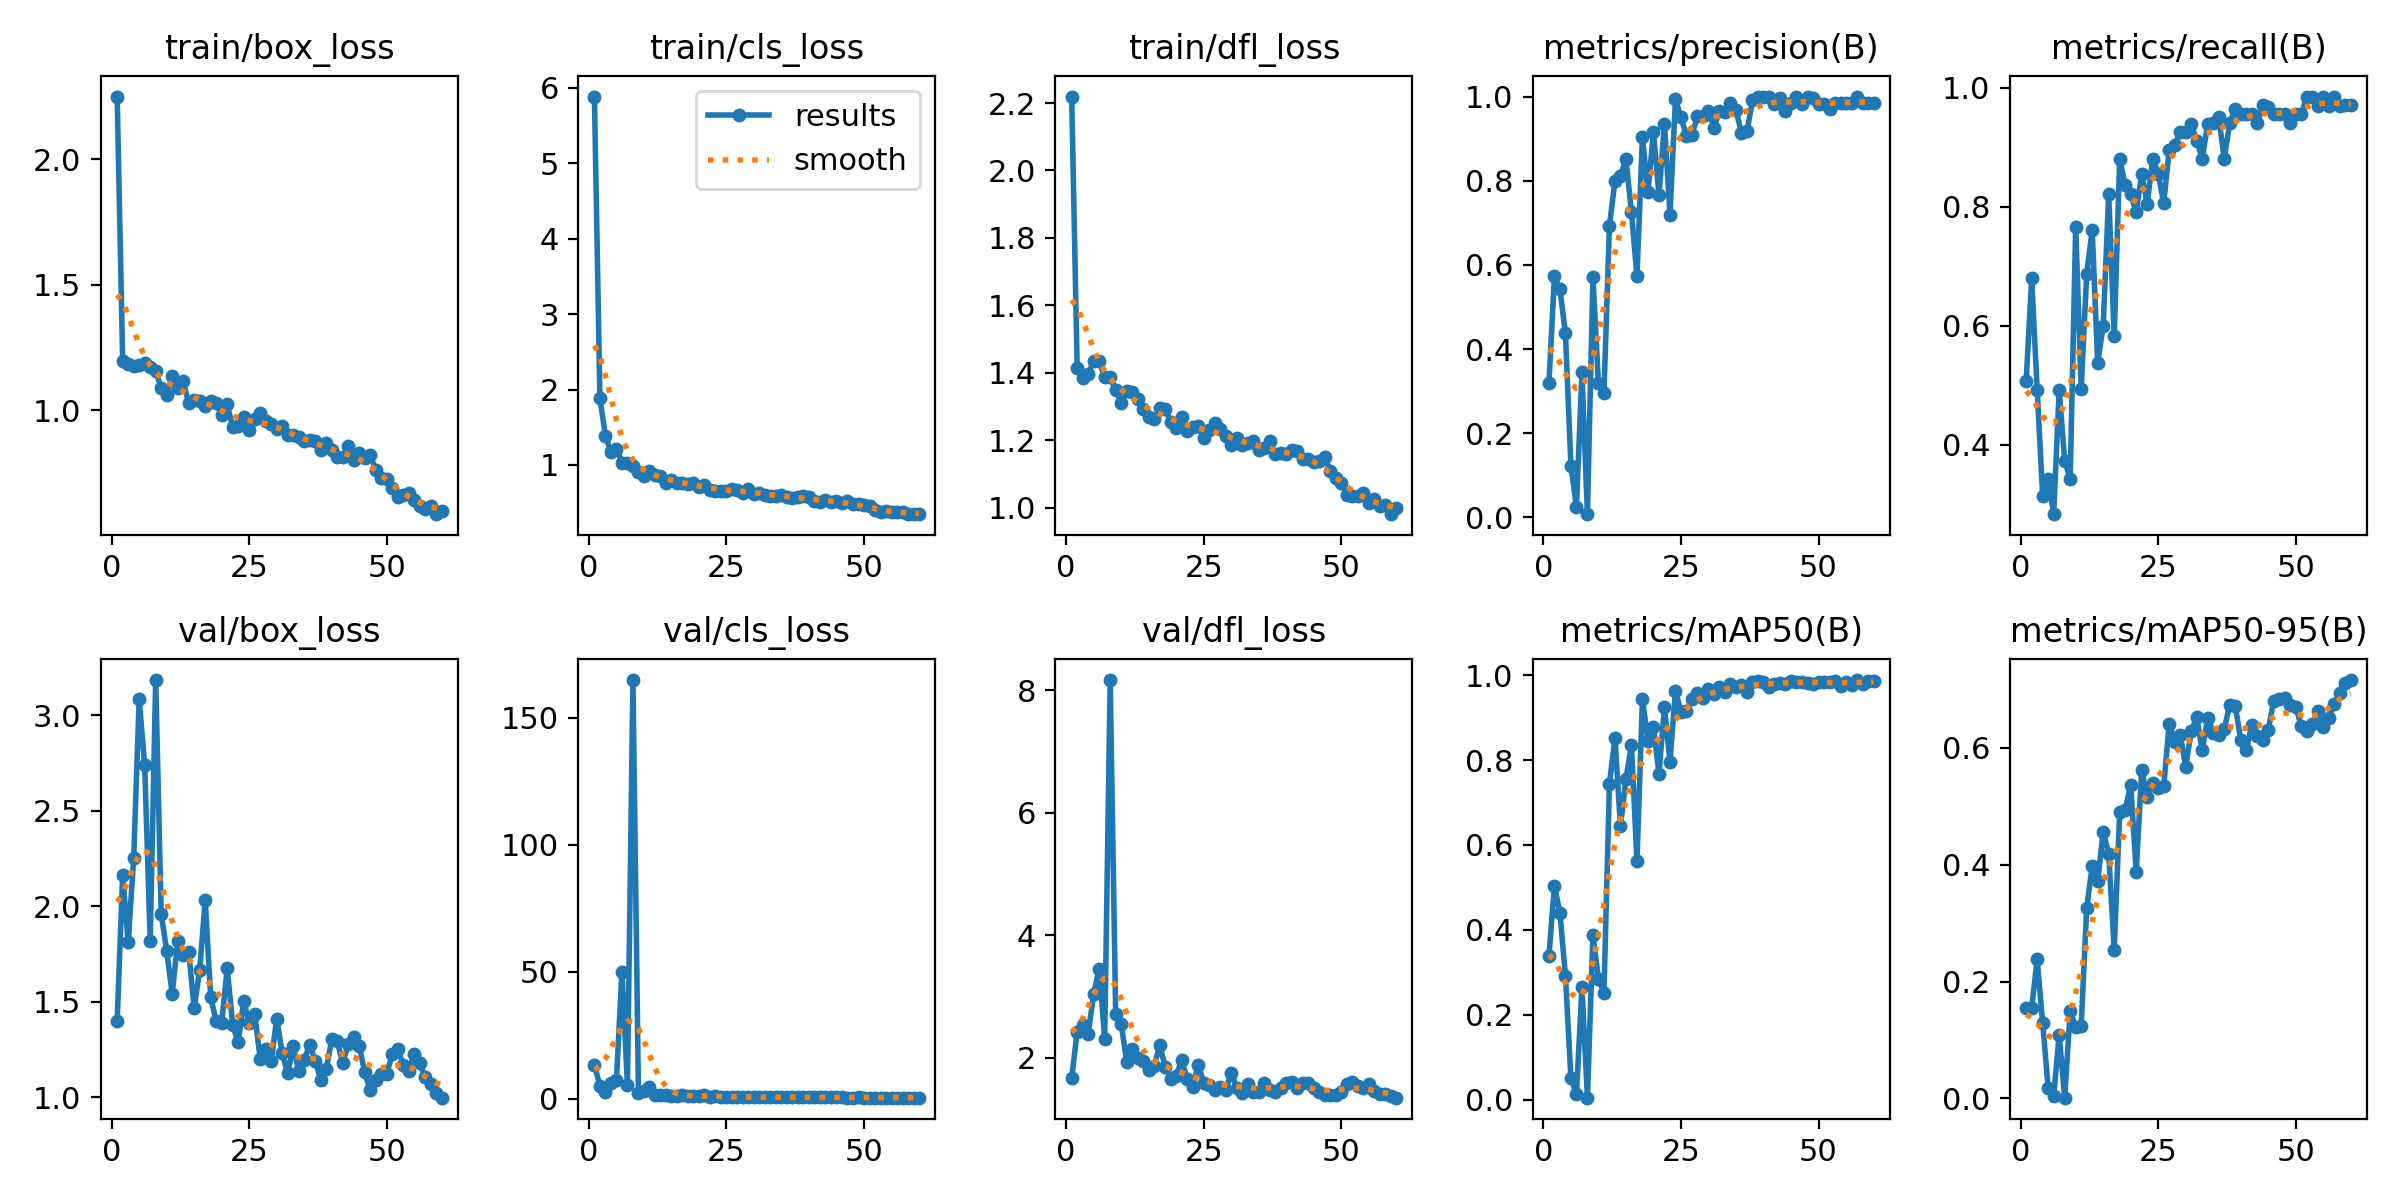

The table this chart was drawn from, first rows:
epoch, time, train/box_loss, train/cls_loss, train/dfl_loss, metrics/precision(B), metrics/recall(B), metrics/mAP50(B), metrics/mAP50-95(B), val/box_loss, val/cls_loss, val/dfl_loss, lr/pg0, lr/pg1, lr/pg2
1, 6.396, 2.25, 5.887, 2.219, 0.3185, 0.5075, 0.3382, 0.1549, 1.399, 13.33, 1.665, 0.00026, 0.00026, 0.00026
2, 11.73, 1.195, 1.882, 1.413, 0.5726, 0.6799, 0.5042, 0.1548, 2.164, 5.15, 2.424, 0.0005311, 0.0005311, 0.0005311
3, 15.9, 1.185, 1.388, 1.386, 0.5418, 0.4925, 0.4397, 0.2381, 1.81, 2.709, 2.529, 0.0007929, 0.0007929, 0.0007929
4, 19.79, 1.177, 1.168, 1.397, 0.4373, 0.3134, 0.2917, 0.1289, 2.252, 6.253, 2.391, 0.001046, 0.001046, 0.001046
5, 23.71, 1.179, 1.218, 1.434, 0.122, 0.3433, 0.05056, 0.01734, 3.084, 7.47, 3.037, 0.001289, 0.001289, 0.001289
6, 27.38, 1.19, 1.029, 1.433, 0.02548, 0.2836, 0.01258, 0.00413, 2.737, 50.06, 3.455, 0.001523, 0.001523, 0.001523
7, 30.82, 1.174, 1.031, 1.386, 0.3444, 0.4925, 0.2645, 0.1089, 1.821, 5.546, 2.308, 0.001748, 0.001748, 0.001748
8, 34.28, 1.155, 0.9822, 1.388, 0.00763, 0.3731, 0.00473, 0.00137, 3.185, 164.9, 8.17, 0.001769, 0.001769, 0.001769
9, 38.42, 1.089, 0.9092, 1.348, 0.5717, 0.3433, 0.3882, 0.1492, 1.959, 2.393, 2.71, 0.001736, 0.001736, 0.001736
10, 42.11, 1.06, 0.8583, 1.311, 0.3182, 0.7662, 0.285, 0.1221, 1.767, 3.099, 2.553, 0.001703, 0.001703, 0.001703
11, 45.53, 1.135, 0.9226, 1.344, 0.2952, 0.4939, 0.2516, 0.1247, 1.541, 4.543, 1.936, 0.00167, 0.00167, 0.00167
12, 48.9, 1.088, 0.8652, 1.343, 0.6933, 0.6866, 0.7437, 0.3257, 1.817, 1.676, 2.143, 0.001637, 0.001637, 0.001637
13, 52.36, 1.115, 0.85, 1.321, 0.7986, 0.7612, 0.8519, 0.3983, 1.744, 1.371, 1.987, 0.001604, 0.001604, 0.001604
14, 56.51, 1.029, 0.7557, 1.293, 0.8105, 0.5373, 0.645, 0.3716, 1.758, 1.398, 1.947, 0.001571, 0.001571, 0.001571
15, 61.71, 1.042, 0.805, 1.268, 0.8517, 0.6001, 0.7559, 0.4568, 1.468, 1.135, 1.799, 0.001538, 0.001538, 0.001538
16, 66.11, 1.036, 0.7613, 1.263, 0.725, 0.8209, 0.8357, 0.4188, 1.667, 1.054, 1.871, 0.001505, 0.001505, 0.001505
17, 70.12, 1.017, 0.7596, 1.294, 0.5735, 0.5821, 0.5623, 0.255, 2.03, 1.572, 2.206, 0.001472, 0.001472, 0.001472
18, 73.76, 1.037, 0.7481, 1.292, 0.9038, 0.8806, 0.9436, 0.4902, 1.524, 1.058, 1.843, 0.001439, 0.001439, 0.001439
19, 77.24, 1.03, 0.7576, 1.254, 0.773, 0.8358, 0.8451, 0.4945, 1.398, 0.9558, 1.651, 0.001406, 0.001406, 0.001406
20, 80.67, 0.98, 0.7128, 1.235, 0.9166, 0.8206, 0.8781, 0.5367, 1.391, 1.05, 1.707, 0.001373, 0.001373, 0.001373
21, 84.08, 1.024, 0.7309, 1.268, 0.7651, 0.791, 0.7673, 0.3876, 1.676, 1.428, 1.958, 0.00134, 0.00134, 0.00134
22, 87.71, 0.9329, 0.6662, 1.228, 0.9347, 0.8545, 0.9248, 0.5618, 1.379, 0.9234, 1.654, 0.001307, 0.001307, 0.001307
23, 91.09, 0.9382, 0.6565, 1.24, 0.7197, 0.8049, 0.7959, 0.5151, 1.287, 1.196, 1.528, 0.001274, 0.001274, 0.001274
24, 94.48, 0.9741, 0.6505, 1.241, 0.9939, 0.8806, 0.9636, 0.5393, 1.505, 0.7931, 1.885, 0.001241, 0.001241, 0.001241
25, 97.94, 0.9234, 0.6592, 1.205, 0.9503, 0.8555, 0.9141, 0.5318, 1.387, 0.8176, 1.591, 0.001208, 0.001208, 0.001208
26, 101.4, 0.966, 0.6751, 1.231, 0.9062, 0.806, 0.9159, 0.5344, 1.435, 0.9041, 1.555, 0.001175, 0.001175, 0.001175
27, 104.7, 0.988, 0.6735, 1.25, 0.9091, 0.8953, 0.9447, 0.6412, 1.201, 0.7065, 1.465, 0.001142, 0.001142, 0.001142
28, 108.2, 0.9583, 0.631, 1.233, 0.9528, 0.9033, 0.9569, 0.6109, 1.254, 0.7731, 1.521, 0.001109, 0.001109, 0.001109
29, 111.4, 0.9451, 0.6807, 1.213, 0.9538, 0.9247, 0.9473, 0.6222, 1.189, 0.727, 1.466, 0.001076, 0.001076, 0.001076
30, 114.7, 0.9263, 0.6201, 1.187, 0.9668, 0.9254, 0.9679, 0.5678, 1.411, 0.7095, 1.756, 0.001043, 0.001043, 0.001043
31, 118.4, 0.9374, 0.633, 1.207, 0.9264, 0.9396, 0.9555, 0.6287, 1.231, 0.7018, 1.507, 0.00101, 0.00101, 0.00101
32, 121.7, 0.9008, 0.6052, 1.185, 0.9659, 0.9104, 0.9731, 0.6523, 1.125, 0.6834, 1.423, 0.000977, 0.000977, 0.000977
33, 125.3, 0.9037, 0.5912, 1.192, 0.9632, 0.8806, 0.9595, 0.5961, 1.269, 0.7224, 1.573, 0.000944, 0.000944, 0.000944
34, 129.7, 0.8928, 0.5942, 1.196, 0.9844, 0.9391, 0.9789, 0.6517, 1.135, 0.6144, 1.441, 0.000911, 0.000911, 0.000911
35, 134, 0.8792, 0.6056, 1.17, 0.9674, 0.9403, 0.9719, 0.6256, 1.197, 0.6576, 1.432, 0.000878, 0.000878, 0.000878
36, 137.9, 0.8831, 0.5705, 1.175, 0.9138, 0.9499, 0.9766, 0.6213, 1.273, 0.6419, 1.587, 0.000845, 0.000845, 0.000845
37, 141.8, 0.8793, 0.5596, 1.197, 0.917, 0.8806, 0.9608, 0.6324, 1.191, 0.6545, 1.473, 0.000812, 0.000812, 0.000812
38, 146, 0.8415, 0.5778, 1.158, 0.9908, 0.9403, 0.9832, 0.6734, 1.091, 0.6391, 1.446, 0.000779, 0.000779, 0.000779
39, 150.5, 0.8703, 0.5826, 1.161, 1, 0.9647, 0.9852, 0.6722, 1.145, 0.5903, 1.504, 0.000746, 0.000746, 0.000746
40, 155, 0.8426, 0.5771, 1.159, 0.9979, 0.9552, 0.9848, 0.6139, 1.303, 0.5921, 1.582, 0.000713, 0.000713, 0.000713
41, 159.4, 0.8139, 0.5207, 1.17, 0.9978, 0.9552, 0.9714, 0.5961, 1.294, 0.6206, 1.599, 0.00068, 0.00068, 0.00068
42, 164.6, 0.8148, 0.5054, 1.168, 0.9833, 0.9552, 0.98, 0.6384, 1.177, 0.6009, 1.498, 0.000647, 0.000647, 0.000647
43, 168.7, 0.8564, 0.5403, 1.145, 0.9971, 0.9403, 0.9823, 0.621, 1.28, 0.6065, 1.581, 0.000614, 0.000614, 0.000614
44, 172.6, 0.8013, 0.5138, 1.144, 0.9666, 0.9701, 0.9796, 0.6128, 1.317, 0.61, 1.586, 0.000581, 0.000581, 0.000581
45, 177.1, 0.8285, 0.5193, 1.136, 0.9848, 0.9669, 0.9857, 0.6302, 1.268, 0.5864, 1.506, 0.000548, 0.000548, 0.000548
46, 181.4, 0.8091, 0.5021, 1.139, 0.998, 0.9552, 0.985, 0.6809, 1.13, 0.5588, 1.442, 0.000515, 0.000515, 0.000515
47, 185.6, 0.8204, 0.516, 1.151, 0.9819, 0.9552, 0.9847, 0.684, 1.037, 0.5295, 1.389, 0.000482, 0.000482, 0.000482
48, 189.6, 0.7634, 0.4839, 1.107, 0.9979, 0.9552, 0.9826, 0.6856, 1.088, 0.5451, 1.382, 0.000449, 0.000449, 0.000449
49, 193.6, 0.732, 0.4779, 1.088, 0.9957, 0.9403, 0.98, 0.6733, 1.12, 0.5655, 1.389, 0.000416, 0.000416, 0.000416
50, 198.1, 0.7254, 0.4637, 1.072, 0.9831, 0.9552, 0.9838, 0.6706, 1.123, 0.5304, 1.43, 0.000383, 0.000383, 0.000383
51, 234, 0.6912, 0.453, 1.038, 0.9819, 0.9552, 0.9846, 0.637, 1.226, 0.547, 1.566, 0.00035, 0.00035, 0.00035
52, 238, 0.6555, 0.403, 1.034, 0.9706, 0.9849, 0.9846, 0.6283, 1.252, 0.5479, 1.602, 0.000317, 0.000317, 0.000317
53, 241.8, 0.6645, 0.3739, 1.035, 0.985, 0.9837, 0.9861, 0.6401, 1.17, 0.5414, 1.541, 0.000284, 0.000284, 0.000284
54, 245.9, 0.6702, 0.3852, 1.042, 0.9848, 0.9692, 0.9742, 0.6624, 1.136, 0.5318, 1.51, 0.000251, 0.000251, 0.000251
55, 249.8, 0.6434, 0.3803, 1.013, 0.9851, 0.9841, 0.9845, 0.6352, 1.227, 0.5452, 1.576, 0.000218, 0.000218, 0.000218
56, 253.8, 0.621, 0.3704, 1.025, 0.9848, 0.969, 0.9758, 0.6508, 1.177, 0.5083, 1.454, 0.000185, 0.000185, 0.000185
57, 258, 0.6074, 0.3701, 1.004, 1, 0.9838, 0.9885, 0.676, 1.104, 0.5008, 1.406, 0.000152, 0.000152, 0.000152
58, 261.7, 0.6173, 0.3537, 1.007, 0.9848, 0.9696, 0.9786, 0.6937, 1.067, 0.5043, 1.401, 0.000119, 0.000119, 0.000119
59, 265.2, 0.5865, 0.3498, 0.9802, 0.9849, 0.9701, 0.9863, 0.7119, 1.022, 0.489, 1.365, 8.6e-05, 8.6e-05, 8.6e-05
60, 268.9, 0.5982, 0.3473, 0.9978, 0.9845, 0.9701, 0.9866, 0.7161, 0.9976, 0.4801, 1.346, 5.3e-05, 5.3e-05, 5.3e-05
